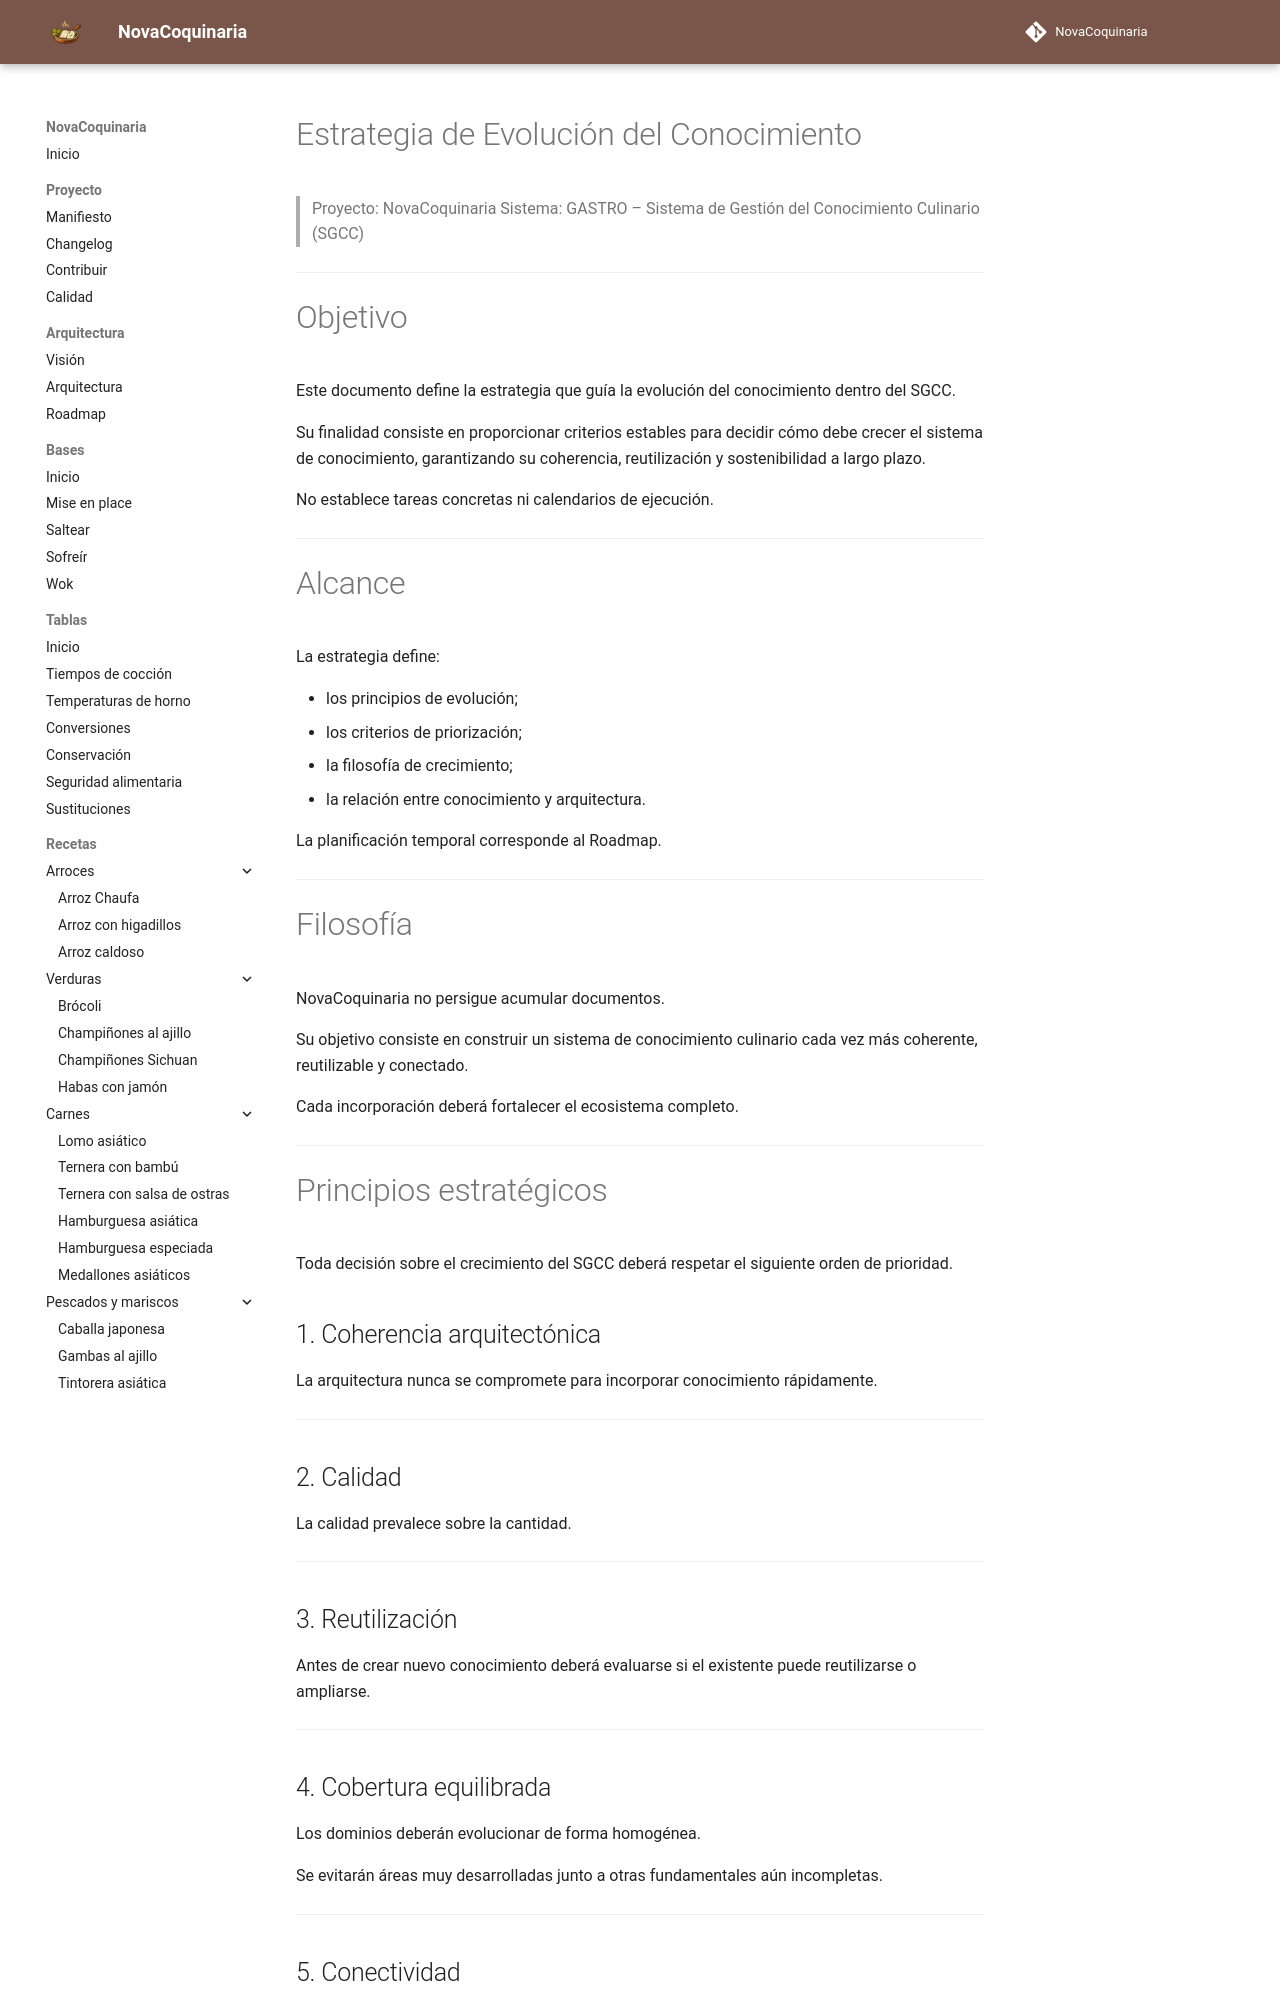

repository: fran-eliot/NovaCoquinaria · page: docs/governance/KNOWLEDGE_STRATEGY.html · generator: mkdocs

---
id: MGT-0013
tipo: gestion
titulo: Estrategia de Evolución del Conocimiento
version: 2.0
estado: estable
ultima_revision: 2026-07-20
---

# Estrategia de Evolución del Conocimiento

> Proyecto: NovaCoquinaria
> Sistema: GASTRO – Sistema de Gestión del Conocimiento Culinario (SGCC)

---

# Objetivo

Este documento define la estrategia que guía la evolución del conocimiento dentro del SGCC.

Su finalidad consiste en proporcionar criterios estables para decidir cómo debe crecer el sistema de conocimiento, garantizando su coherencia, reutilización y sostenibilidad a largo plazo.

No establece tareas concretas ni calendarios de ejecución.

---

# Alcance

La estrategia define:

- los principios de evolución;
- los criterios de priorización;
- la filosofía de crecimiento;
- la relación entre conocimiento y arquitectura.

La planificación temporal corresponde al Roadmap.

---

# Filosofía

NovaCoquinaria no persigue acumular documentos.

Su objetivo consiste en construir un sistema de conocimiento culinario cada vez más coherente, reutilizable y conectado.

Cada incorporación deberá fortalecer el ecosistema completo.

---

# Principios estratégicos

Toda decisión sobre el crecimiento del SGCC deberá respetar el siguiente orden de prioridad.

## 1. Coherencia arquitectónica

La arquitectura nunca se compromete para incorporar conocimiento rápidamente.

---

## 2. Calidad

La calidad prevalece sobre la cantidad.

---

## 3. Reutilización

Antes de crear nuevo conocimiento deberá evaluarse si el existente puede reutilizarse o ampliarse.

---
